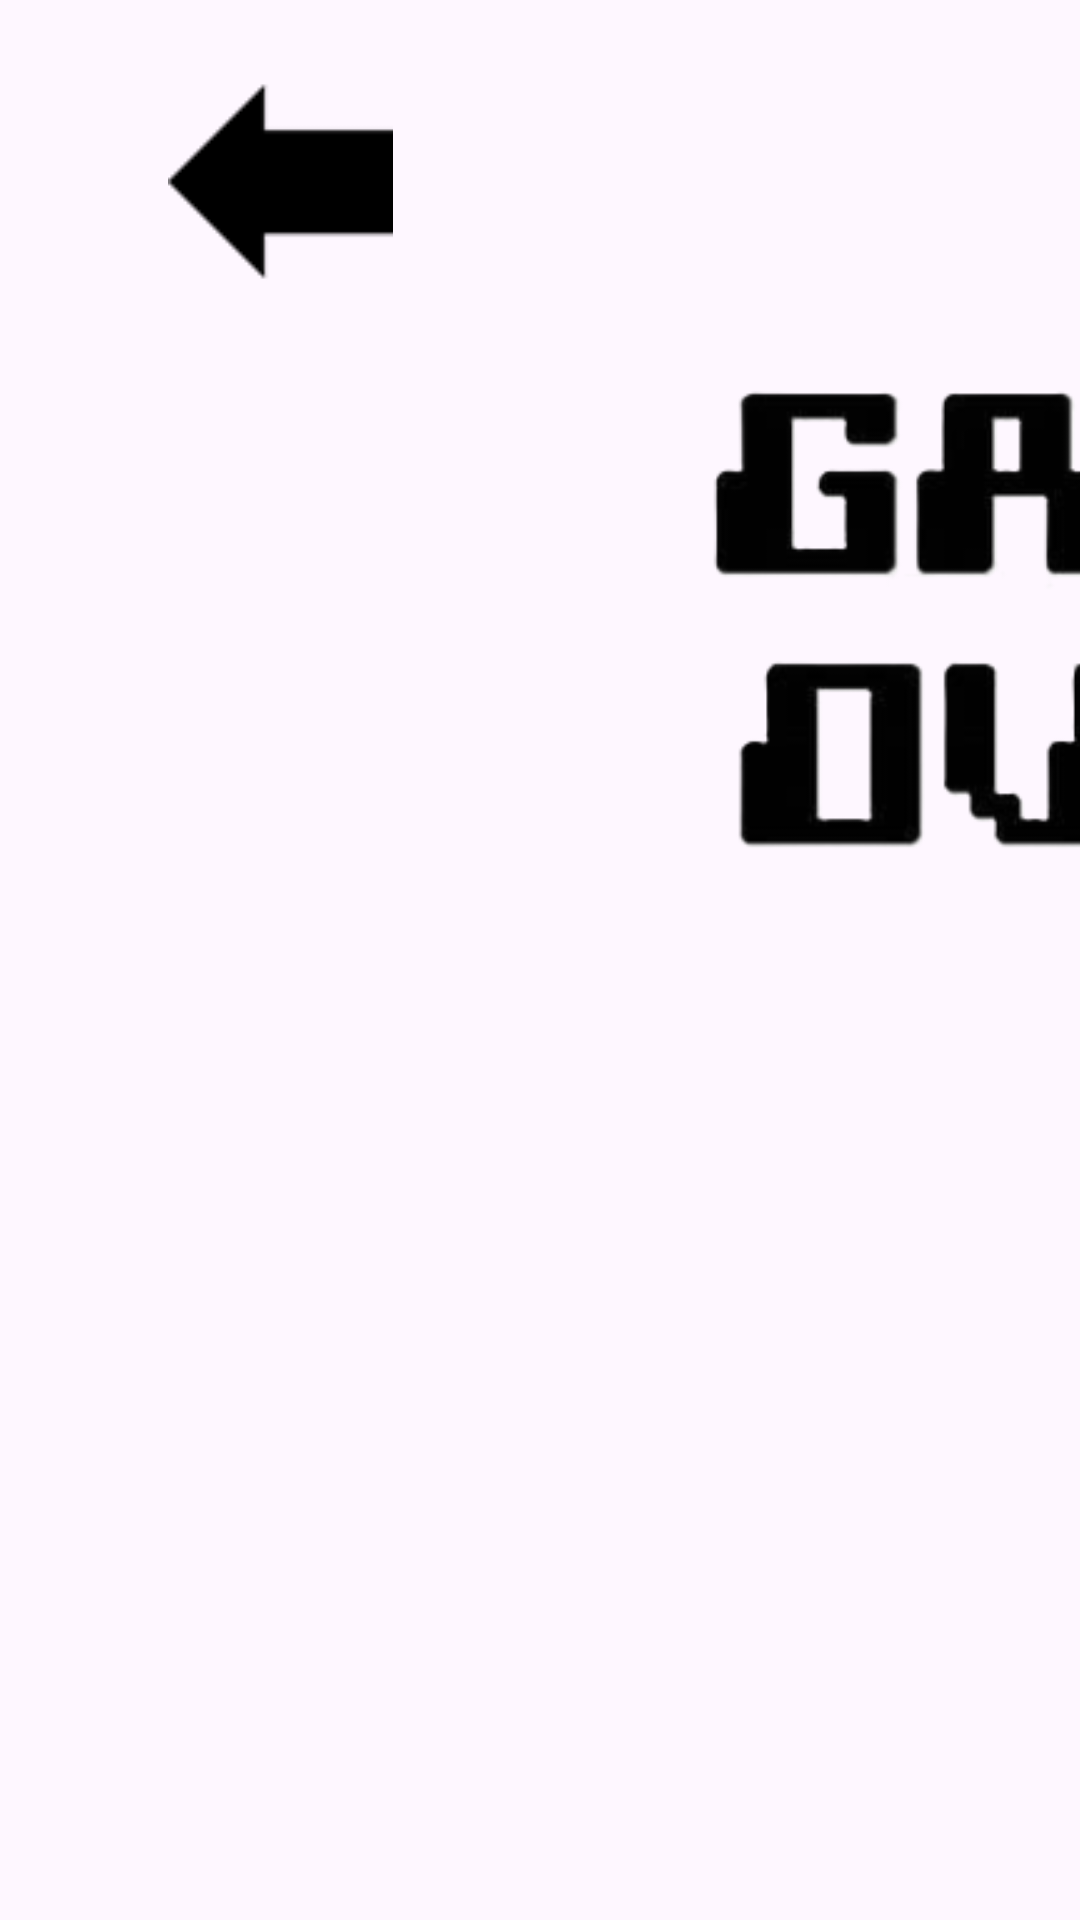

Here is an Android app screen rendered from its layout file. Give the layout XML and the strings, colors and styles it references.
<!-- AndroidManifest.xml: application theme Theme.PRUBBSPRITES -->
<!-- res/layout/activity_main4.xml -->
<?xml version="1.0" encoding="utf-8"?>
<AbsoluteLayout xmlns:android="http://schemas.android.com/apk/res/android"
    xmlns:app="http://schemas.android.com/apk/res-auto"
    xmlns:tools="http://schemas.android.com/tools"
    android:layout_width="match_parent"
    android:layout_height="match_parent"
    tools:context=".MainActivity4">
    <ImageView
        android:id="@+id/backgroundImageView"
        android:layout_width="match_parent"
        android:layout_height="wrap_content"
        android:layout_x="0dp"
        android:layout_y="0dp"
        android:scaleType="centerCrop"
        android:src="@drawable/castle" />

    <Button
        android:id="@+id/moveLeftButton"
        android:layout_width="75dp"
        android:layout_height="75dp"
        android:layout_x="56dp"
        android:layout_y="23dp"
        android:background="@drawable/flechaderecha"
        android:onClick="salir" />

    <ImageView
        android:id="@+id/imageView4"
        android:layout_width="468dp"
        android:layout_height="210dp"
        android:layout_x="142dp"
        android:layout_y="98dp"
        app:srcCompat="@drawable/gameover" />
</AbsoluteLayout>
<!-- resources referenced by this layout -->
<resources>
  <!-- drawable flechaderecha: png bitmap (drawable, 595 bytes) -->
  <!-- drawable gameover: png bitmap (drawable, 29161 bytes) -->
  <style name="Theme.PRUBBSPRITES" parent="Base.Theme.PRUBBSPRITES" />
  <style name="Base.Theme.PRUBBSPRITES" parent="Theme.Material3.DayNight.NoActionBar">
          
          
      </style>
</resources>
